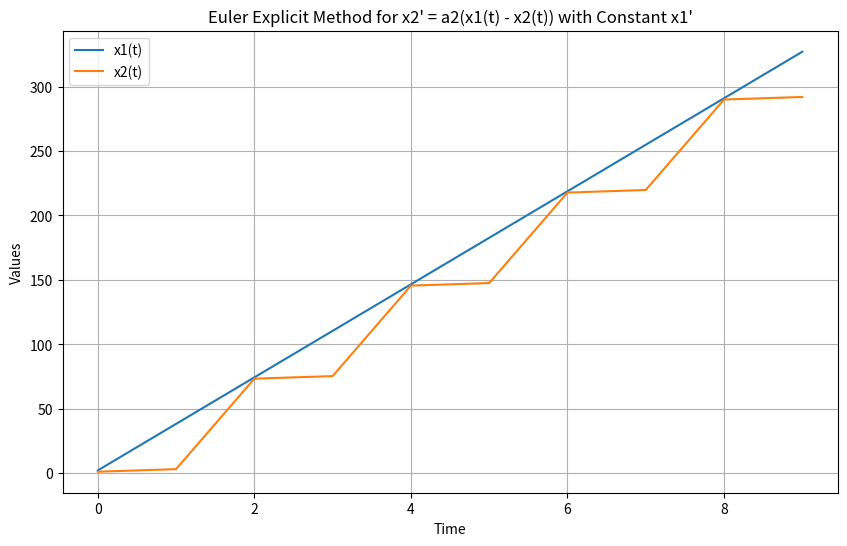

This chart was generated by the following Python code:
import numpy as np
import matplotlib.pyplot as plt



# Define the parameters
a2 = 2.0  #capacity of acceleration deceleration
h = 1.0  # Time step
T = 10.0  # Total simulation time
n_steps = int(T / h)  # Number of time steps

# Initialize arrays to store the results
x1Pos = np.zeros(n_steps)
x2Pos = np.zeros(n_steps)
time = np.zeros(n_steps)

# Initial conditions
time[0] = 0.0  # Initial time
x1Pos[0] = 2.0  # Initial value for x1 as specified
x2Pos[0] = 1.0  # Initial value for x2 as specified

#def of the function

def x2_prime(t):
    return a2 * (x1Pos[t] - x2Pos[t])

def x1_prime():
    return 130 * (1000 / 3600)

# Euler's explicit method
for t in range(1, n_steps):
    
    x1Pos[t] = x1Pos[t-1] + x1_prime() * h
    x2Pos[t] = x2Pos[t-1] + x2_prime(t-1) * h
    time[t] = time[t-1] + h



# Plot the results
plt.figure(figsize=(10, 6))
plt.plot(time, x1Pos, label='x1(t)')
plt.plot(time, x2Pos, label='x2(t)')
plt.xlabel('Time')
plt.ylabel('Values')
plt.legend()
plt.title('Euler Explicit Method for x2\' = a2(x1(t) - x2(t)) with Constant x1\'')
plt.grid(True)
plt.show()
